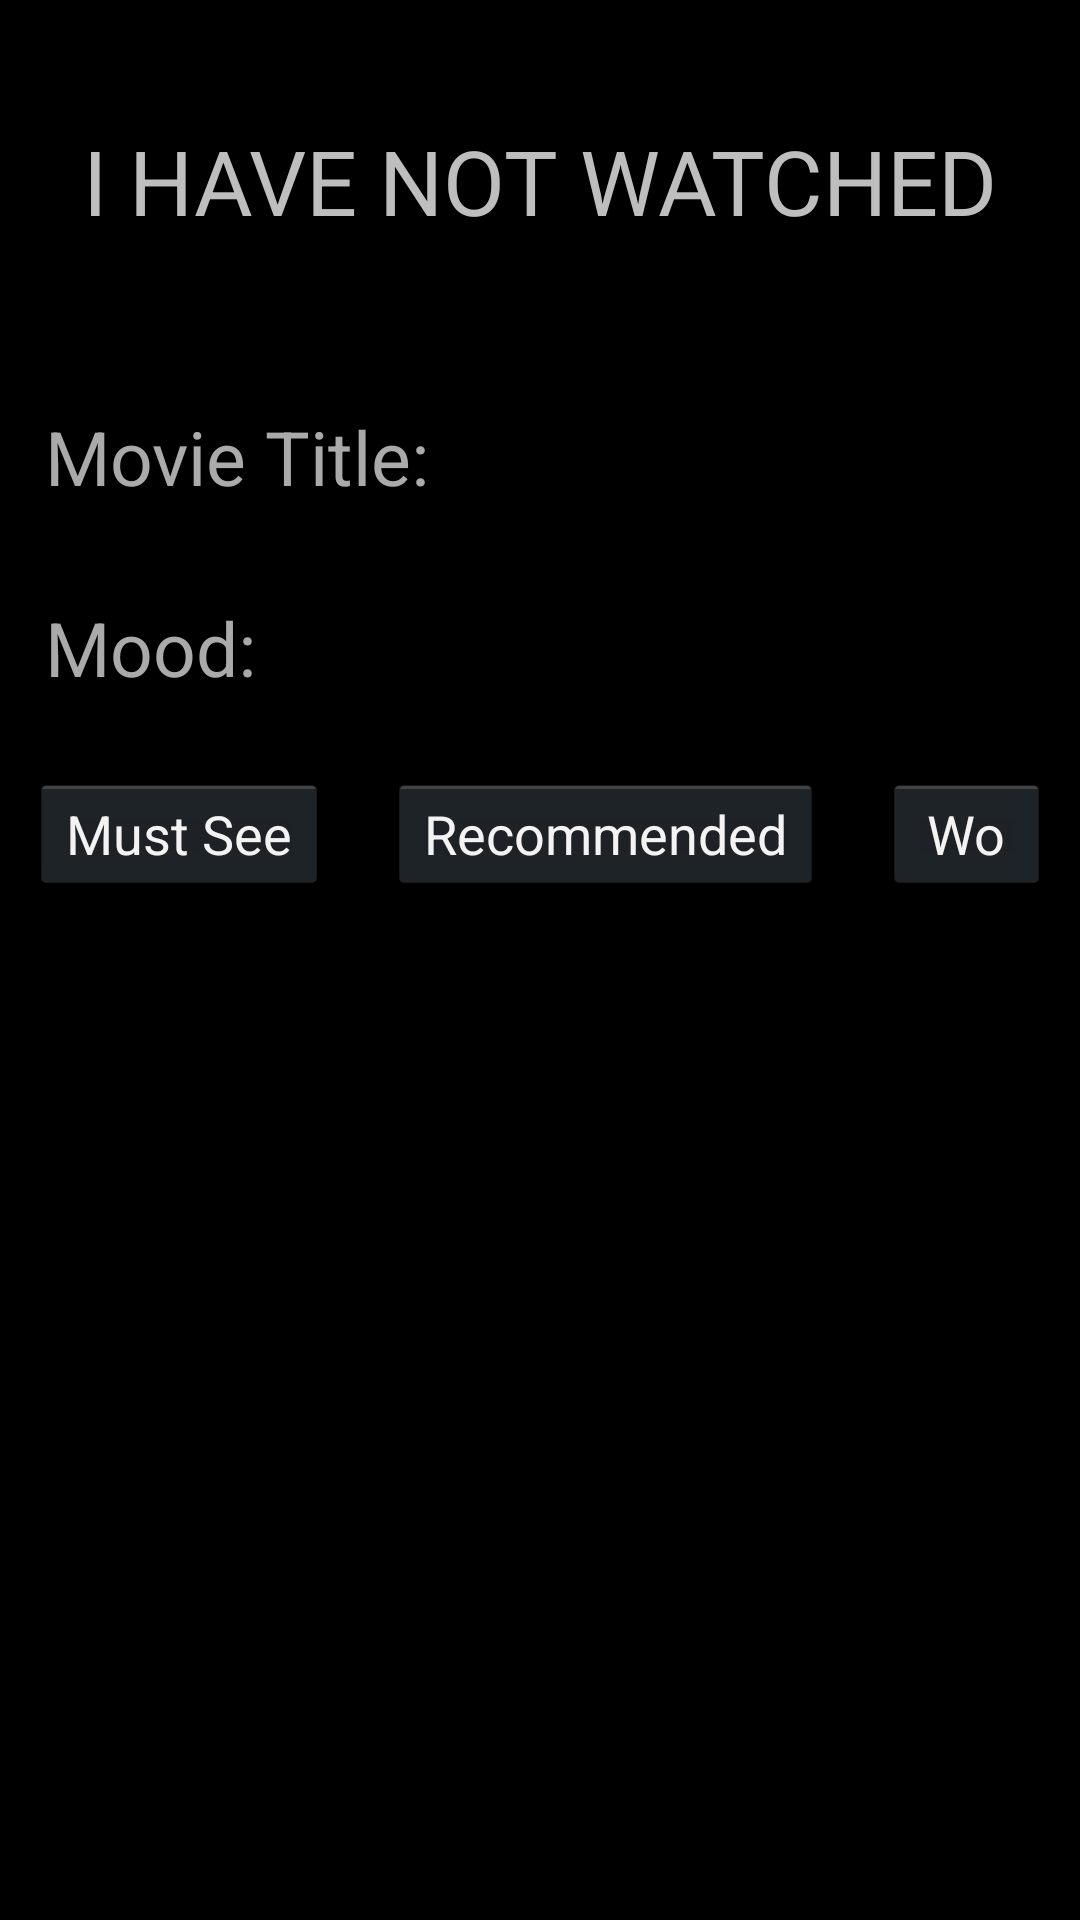

Here is an Android app screen rendered from its layout file. Give the layout XML and the strings, colors and styles it references.
<!-- AndroidManifest.xml: application theme MainTheme -->
<!-- res/layout/movie_info_pending.xml -->
<?xml version="1.0" encoding="utf-8"?>
<LinearLayout xmlns:android="http://schemas.android.com/apk/res/android"
    android:layout_width="fill_parent"
    android:layout_height="fill_parent"
    android:orientation="vertical" >

    <TextView
        android:id="@+id/screen_title"
        android:layout_width="wrap_content"
        android:layout_height="wrap_content"
        android:textSize="30sp"
        android:text="@string/screenTitleNotWatched"
        android:textAllCaps="true"
        android:layout_gravity="center"
        android:layout_marginTop="40dp"
        android:layout_marginBottom="40dp"
        />

    <TableLayout
        android:layout_width="match_parent"
        android:layout_height="wrap_content"
        android:layout_margin="5dp"
        android:stretchColumns="1" >

        <TableRow
            android:id="@+id/nameTableRow"
            android:layout_width="match_parent"
            android:layout_height="wrap_content" >

            <TextView
                android:id="@+id/titleLabelTextView"
                style="@style/MovieLabelTextView"
                android:text="@string/label_movie_title" >
            </TextView>

            <TextView
                android:id="@+id/nameTextView"
                style="@style/MovieTextView" >
            </TextView>
        </TableRow>
    </TableLayout>

    <TableLayout
        android:layout_width="match_parent"
        android:layout_height="wrap_content"
        android:layout_margin="5dp"
        android:stretchColumns="1" >

        <TableRow
            android:id="@+id/genreTableRow"
            android:layout_width="match_parent"
            android:layout_height="wrap_content" >

            <TextView
                android:id="@+id/moodLabelTextView"
                style="@style/MovieLabelTextView"
                android:text="@string/label_mood" >
            </TextView>

            <TextView
                android:id="@+id/moodTextView"
                style="@style/MovieTextView" >
            </TextView>
        </TableRow>

        <TableRow
            android:id="@+id/dateSeenTableRow"
            android:visibility="gone"
            android:layout_width="match_parent"
            android:layout_height="wrap_content" >

            <TextView
                android:id="@+id/dateSeenLabelTextView"
                style="@style/MovieLabelTextView"
                android:text="@string/label_date" >
            </TextView>

            <TextView
                android:id="@+id/dateSeenTextView"
                android:imeOptions="actionNext"
                android:inputType="date"
                style="@style/MovieTextView">
            </TextView>
        </TableRow>

        <TableRow
            android:id="@+id/tag1TableRow"
            android:visibility="gone"
            android:layout_width="match_parent"
            android:layout_height="wrap_content" >

            <TextView
                android:id="@+id/tag1LabelTextView"
                style="@style/MovieLabelTextView"
                android:text="@string/label_tag1" >
            </TextView>

            <TextView
                android:id="@+id/tag1TextView"
                style="@style/MovieTextView" >
            </TextView>
        </TableRow>

        <TableRow
            android:id="@+id/tag2TableRow"
            android:visibility="gone"
            android:layout_width="match_parent"
            android:layout_height="wrap_content" >

            <TextView
                android:id="@+id/tag2LabelTextView"
                style="@style/MovieLabelTextView"
                android:text="@string/label_tag2" >
            </TextView>

            <TextView
                android:id="@+id/tag2TextView"
                style="@style/MovieTextView" >
            </TextView>
        </TableRow>
    </TableLayout>

    <LinearLayout android:id="@+id/liked_buttons"
        android:layout_width="wrap_content"
        android:layout_height="wrap_content">
        <Button
            android:id="@+id/must_see"
            android:layout_width="wrap_content"
            android:layout_height="40dp"
            android:layout_margin="10dp"
            android:text="@string/button_must_see"
            android:onClick="onMustSeeClick"
            />

        <Button
            android:id="@+id/recommended"
            android:layout_width="wrap_content"
            android:layout_height="40dp"
            android:layout_margin="10dp"
            android:text="@string/button_recommended"
            android:onClick="onRecommendedClick"
            />

        <Button
            android:id="@+id/worth_watching"
            android:layout_width="wrap_content"
            android:layout_height="40dp"
            android:layout_margin="10dp"
            android:text="@string/button_worth_watching"
            android:onClick="onWorthWatchingClick"
            />

    </LinearLayout>

</LinearLayout>
<!-- resources referenced by this layout -->
<resources>
  <string name="button_must_see">Must See</string>
  <string name="button_recommended">Recommended</string>
  <string name="button_worth_watching">Worth a Watch</string>
  <string name="label_date">Watched on:</string>
  <string name="label_mood">Mood:</string>
  <string name="label_movie_title">Movie Title:</string>
  <string name="label_tag1">TAG 1</string>
  <string name="label_tag2">TAG 2</string>
  <string name="screenTitleNotWatched">I have not watched</string>
  <style name="MovieLabelTextView">
          <item name="android:layout_width">wrap_content</item>
          <item name="android:layout_height">wrap_content</item>
          <item name="android:gravity">left</item>
          <item name="android:textSize">25sp</item>
          <item name="android:textColor">@android:color/darker_gray</item>
          <item name="android:layout_margin">10dp</item>
          <item name="android:layout_marginTop">5dp</item>
      </style>
  <style name="MovieTextView">
          <item name="android:layout_width">wrap_content</item>
          <item name="android:layout_height">wrap_content</item>
          <item name="android:textSize">25sp</item>
          <item name="android:textColor">@android:color/white</item>
          <item name="android:layout_margin">10dp</item>
      </style>
  <style name="MainTheme" parent="android:Theme.Holo">
      </style>
</resources>
